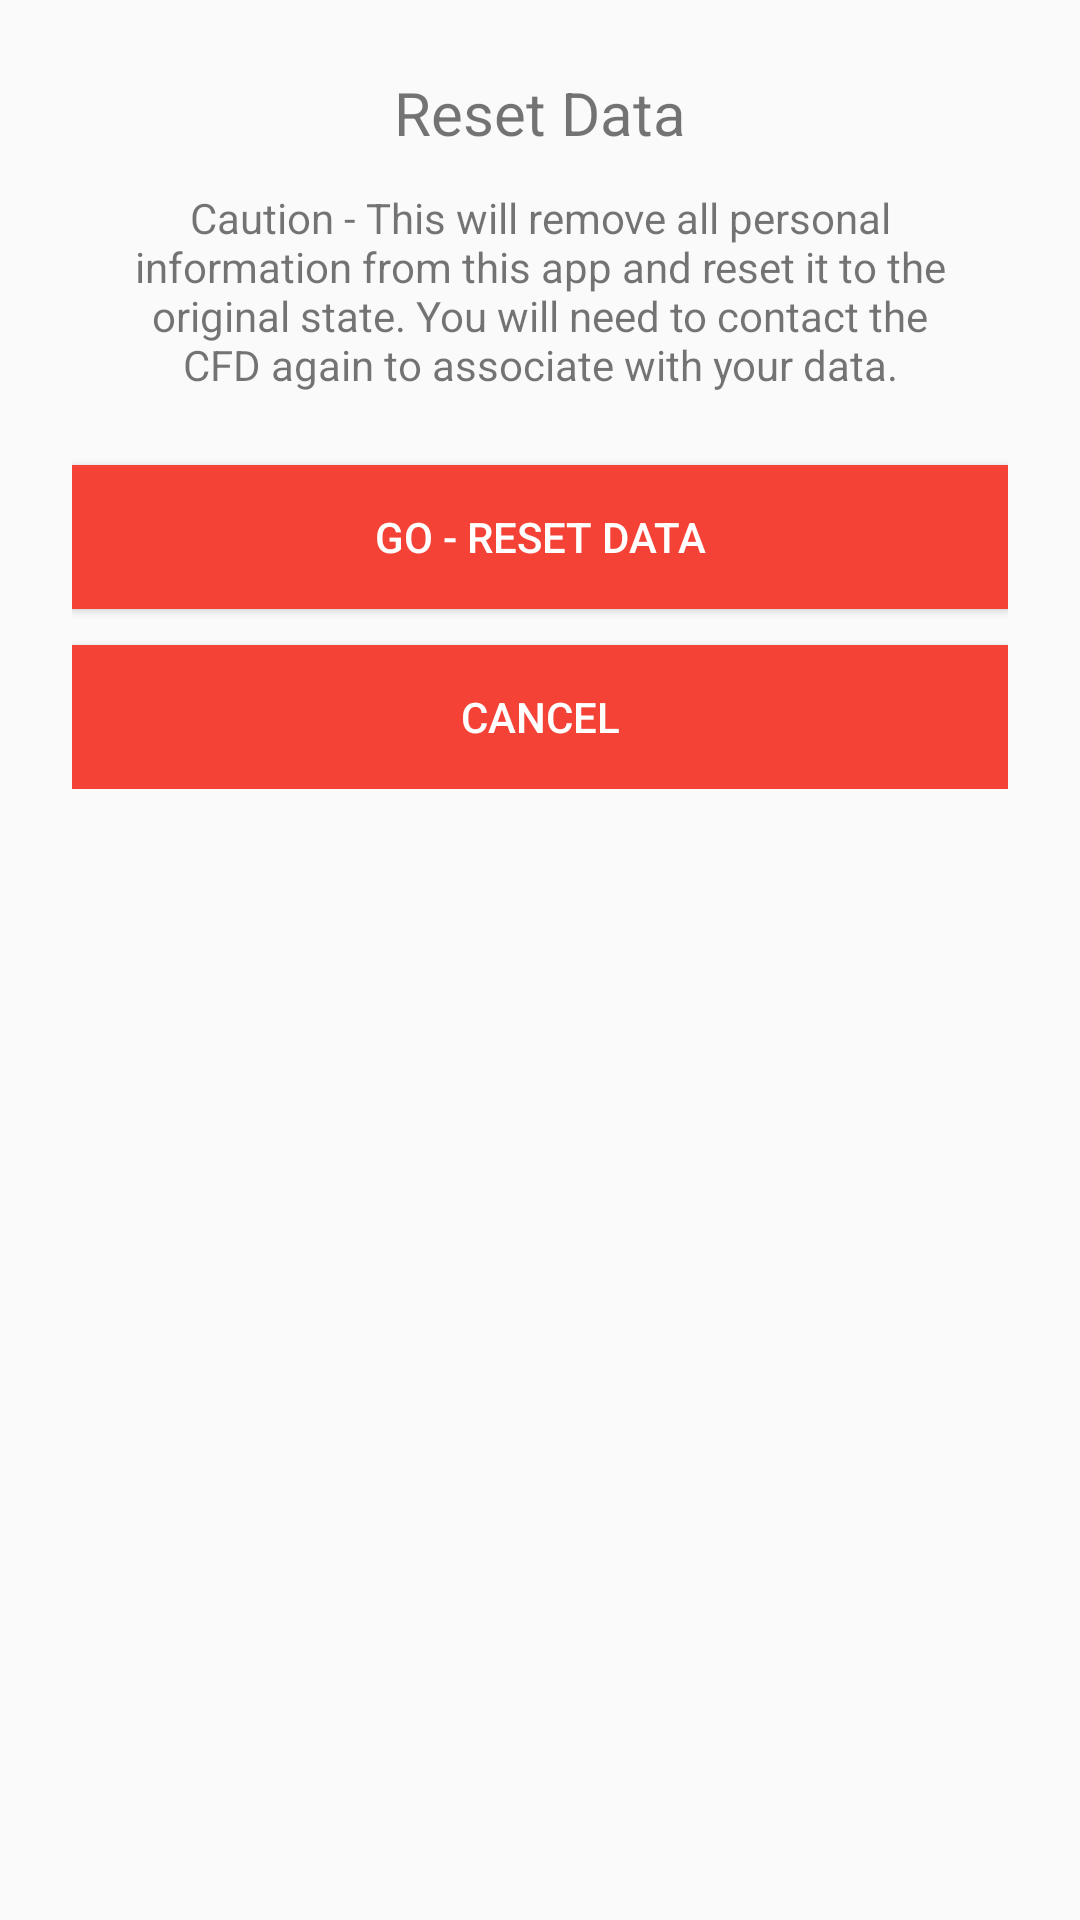

The Android layout XML behind this screen, and the referenced resources:
<!-- AndroidManifest.xml: application theme AppTheme -->
<!-- res/layout/show_reset_go_dialog.xml -->
<?xml version="1.0" encoding="utf-8"?>
<LinearLayout xmlns:android="http://schemas.android.com/apk/res/android"
    android:layout_width="match_parent"
    android:layout_height="wrap_content"
    android:orientation="horizontal"
    android:padding="24dp"
    >

    <LinearLayout
        android:layout_width="match_parent"
        android:layout_height="wrap_content"
        android:gravity="center"
        android:orientation="vertical">

        <TextView
            android:layout_width="match_parent"
            android:layout_height="wrap_content"
            android:text="Reset Data"
            android:textSize="20sp"
            android:gravity="center_horizontal"
            />

        <TextView
            android:layout_width="match_parent"
            android:layout_height="wrap_content"
            android:text="@string/resetdata"
            android:padding="12dp"
            android:gravity="center_horizontal"
            />

        <Button
            android:layout_width="match_parent"
            android:layout_height="wrap_content"
            android:layout_marginTop="12dp"
            android:text="GO - RESET DATA"
            android:background="@color/colorRed"
            android:textColor="@color/colorWhite"
            android:id="@+id/menu_go_reset_data"/>

        <Button
            android:layout_width="match_parent"
            android:layout_height="wrap_content"
            android:layout_marginTop="12dp"
            android:text="CANCEL"
            android:background="@color/colorRed"
            android:textColor="@color/colorWhite"
            android:id="@+id/menu_go_reset_cancel"/>


    </LinearLayout>

</LinearLayout>
<!-- resources referenced by this layout -->
<resources>
  <color name="colorRed">#F44336</color>
  <color name="colorWhite">#FFFFFF</color>
  <string name="resetdata">
          Caution - This will remove all personal information from this app and reset it to the
          original state. You will need to contact the CFD again  to associate with your data.
      </string>
  <style name="AppTheme" parent="Theme.AppCompat.Light.NoActionBar">
          
          <item name="colorPrimary">@color/colorPrimary</item>
          <item name="colorPrimaryDark">@color/colorPrimaryDark</item>
          <item name="colorAccent">@color/colorAccent</item>
          <item name="drawerArrowStyle">@style/DrawerArrowStyle</item>
  
      </style>
  <color name="colorPrimary">#8BC34A</color>
  <color name="colorPrimaryDark">#689F38</color>
  <color name="colorAccent">#4CAF50</color>
  <style name="DrawerArrowStyle" parent="Widget.AppCompat.DrawerArrowToggle">
          <item name="color">@color/colorPrimaryDarker</item>
      </style>
  <color name="colorPrimaryDarker">#007C32</color>
</resources>
